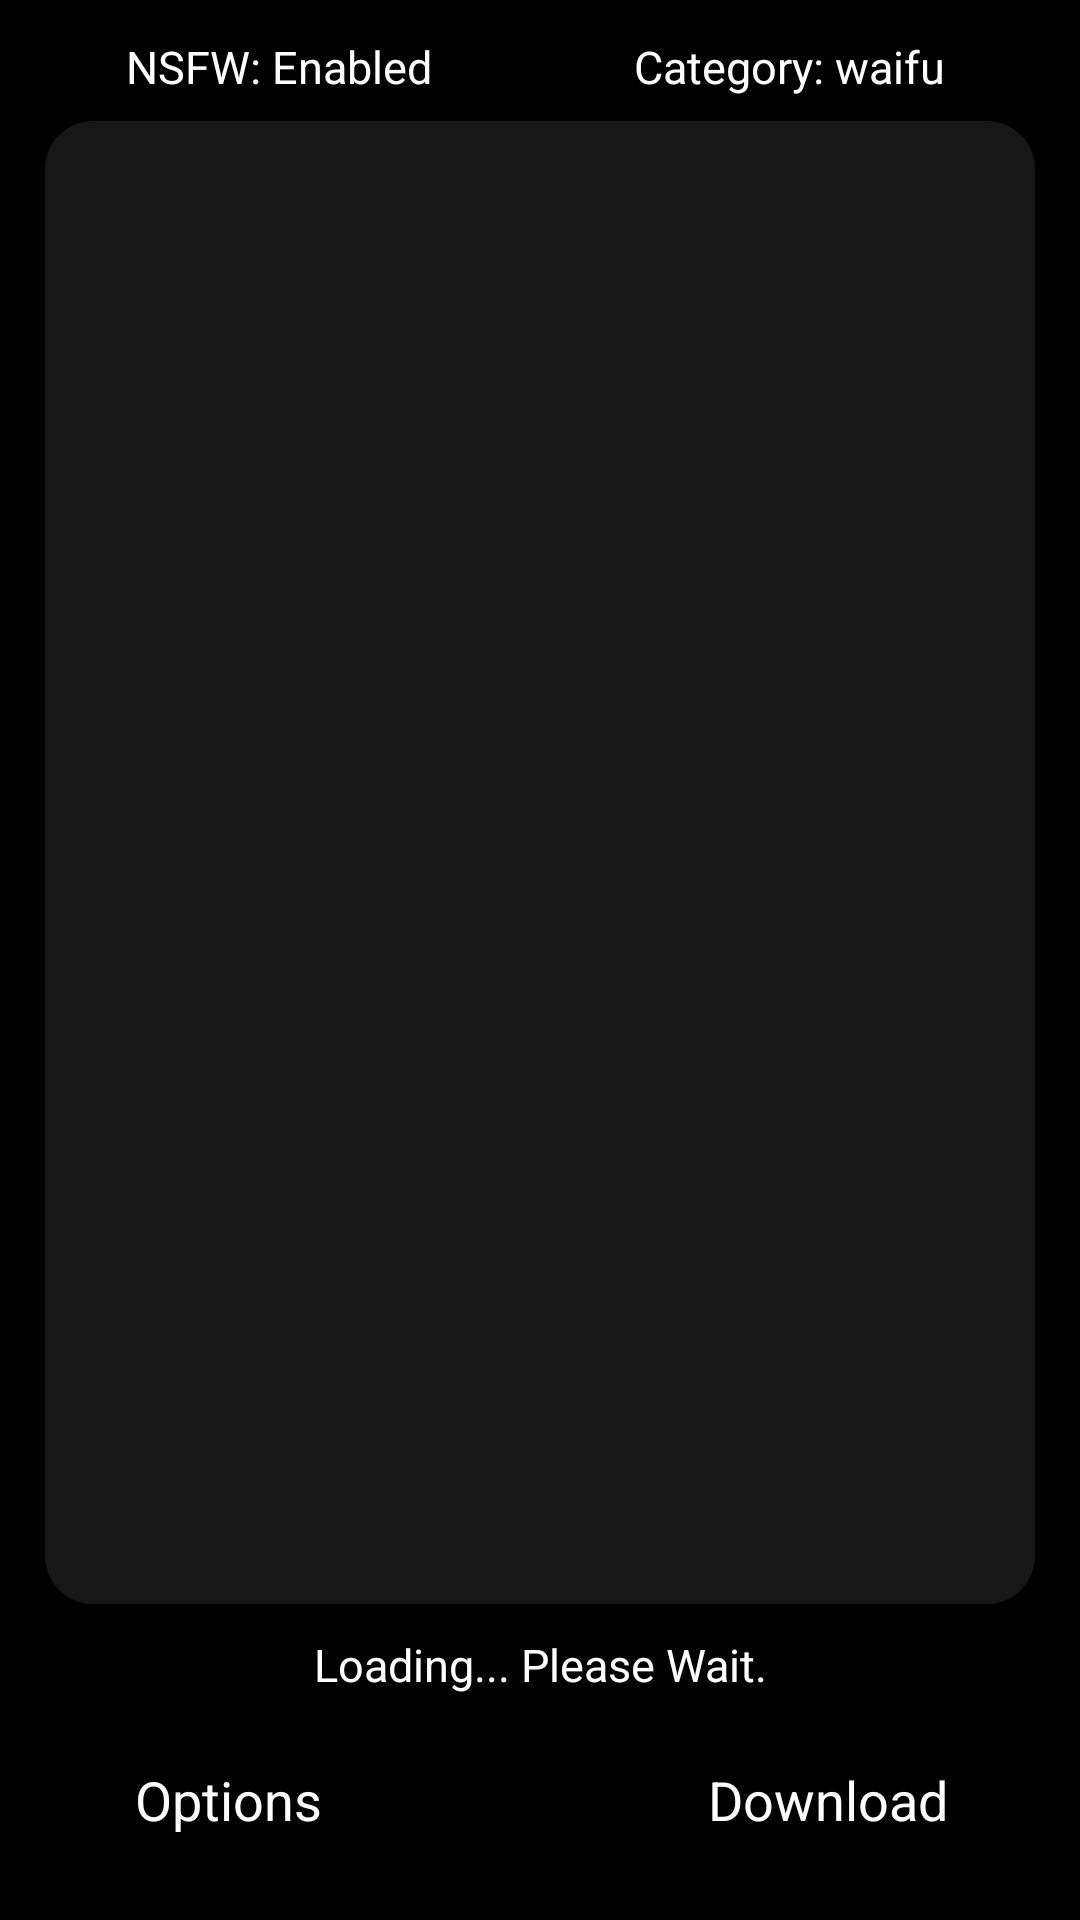

Reconstruct the res/layout file that produces this screen, plus the resources it refers to.
<!-- AndroidManifest.xml: application theme Theme.WaifuBrowser -->
<!-- res/layout/activity_main.xml -->
<?xml version="1.0" encoding="utf-8"?>
<androidx.constraintlayout.widget.ConstraintLayout xmlns:android="http://schemas.android.com/apk/res/android"
    xmlns:app="http://schemas.android.com/apk/res-auto"
    xmlns:tools="http://schemas.android.com/tools"
    android:layout_width="match_parent"
    android:layout_height="match_parent"
    android:background="@color/black"
    android:padding="10dp"
    tools:context="com.example.waifubrowser.activities.MainActivity">

    <LinearLayout
        android:id="@+id/ll_app_config"
        android:layout_width="match_parent"
        android:layout_height="wrap_content"
        android:layout_marginTop="2dp"
        android:layout_marginBottom="3dp"
        android:orientation="horizontal"
        app:layout_constraintBottom_toTopOf="@id/waifu_view"
        app:layout_constraintEnd_toEndOf="parent"
        app:layout_constraintStart_toStartOf="parent"
        app:layout_constraintTop_toTopOf="parent">


        <TextView
            android:id="@+id/nsfw_state"
            android:layout_width="wrap_content"
            android:layout_height="wrap_content"
            android:layout_weight="1"
            android:text="NSFW: Enabled"
            android:textAlignment="center"
            android:textColor="#FFFFFF"
            android:textSize="15sp" />

        <TextView
            android:id="@+id/curr_category"
            android:layout_width="wrap_content"
            android:layout_height="wrap_content"
            android:layout_weight="1"
            android:paddingStart="3dp"
            android:paddingEnd="3dp"
            android:text="Category: waifu"
            android:textAlignment="center"
            android:textColor="#FFFFFF"
            android:textSize="15sp" />

        <TextView
            android:id="@+id/server_state"
            android:layout_width="wrap_content"
            android:layout_height="wrap_content"
            android:layout_weight="1"
            android:text="Server: Waifu.pics"
            android:textAlignment="center"
            android:textColor="#FFFFFF"
            android:textSize="15sp"
            android:visibility="gone" />
    </LinearLayout>

    <com.google.android.material.imageview.ShapeableImageView
        android:id="@+id/waifu_view"
        android:layout_width="0dp"
        android:layout_height="0dp"
        android:adjustViewBounds="true"
        android:background="#171717"
        android:padding="5dp"
        android:scaleType="centerCrop"
        app:layout_constraintBottom_toTopOf="@+id/loading_text"
        app:layout_constraintEnd_toEndOf="parent"
        app:layout_constraintStart_toStartOf="parent"
        app:layout_constraintTop_toBottomOf="@id/ll_app_config"
        app:shapeAppearanceOverlay="@style/customRoundedImageView"
        tools:srcCompat="@tools:sample/backgrounds/scenic" />

    <TextView
        android:id="@+id/loading_text"
        android:layout_width="0dp"
        android:layout_height="wrap_content"
        android:layout_margin="5dp"
        android:gravity="center"
        android:text="Loading... Please Wait."
        android:textColor="#FFFFFF"
        android:textSize="15sp"
        app:layout_constraintBottom_toTopOf="@id/linearLayout"
        app:layout_constraintEnd_toEndOf="parent"
        app:layout_constraintStart_toStartOf="parent"
        app:layout_constraintTop_toBottomOf="@id/waifu_view" />

    <LinearLayout
        android:id="@+id/linearLayout"
        android:layout_width="0dp"
        android:layout_height="wrap_content"
        android:gravity="bottom|center_vertical"
        android:orientation="horizontal"
        app:layout_constraintBottom_toBottomOf="parent"
        app:layout_constraintEnd_toEndOf="parent"
        app:layout_constraintStart_toStartOf="parent">

        <Button
            android:id="@+id/options_button"
            style="@style/Widget.Material3.Button.Icon"
            android:layout_width="0dp"
            android:layout_height="wrap_content"
            android:layout_marginBottom="3dp"
            android:layout_weight="2"
            android:backgroundTint="#171717"
            android:text="Options"
            android:textColor="#FFFFFF"
            android:textSize="18sp"
            app:layout_constraintBottom_toBottomOf="parent"
            app:layout_constraintStart_toStartOf="parent" />

        <ImageButton
            android:id="@+id/refresh_button"
            android:layout_width="60dp"
            android:layout_height="60dp"
            android:background="@color/black"
            android:padding="8dp"
            android:scaleType="fitXY"
            app:srcCompat="@drawable/refresh"
            />

        <Button
            android:id="@+id/download_button"
            style="@style/Widget.Material3.Button.Icon"
            android:layout_width="0dp"
            android:layout_height="wrap_content"
            android:layout_marginBottom="3dp"
            android:layout_weight="2"
            android:backgroundTint="#171717"
            android:text="Download"
            android:textColor="#FFFFFF"
            android:textSize="18sp"
            app:layout_constraintEnd_toEndOf="parent" />

    </LinearLayout>


</androidx.constraintlayout.widget.ConstraintLayout>
<!-- resources referenced by this layout -->
<resources>
  <color name="black">#FF000000</color>
  <style name="customRoundedImageView" parent="">
          <item name="cornerFamily">rounded</item>
          <item name="cornerSize">16dp</item>
      </style>
  <style name="Theme.WaifuBrowser" parent="Theme.MaterialComponents.DayNight.NoActionBar">
          
          <item name="colorPrimary">@color/purple_500</item>
          <item name="colorPrimaryVariant">@color/purple_700</item>
          <item name="colorOnPrimary">@color/white</item>
          
          <item name="colorSecondary">@color/teal_200</item>
          <item name="colorSecondaryVariant">@color/teal_700</item>
          <item name="colorOnSecondary">@color/black</item>
          
          <item name="android:statusBarColor">@color/black</item>
          
      </style>
  <color name="purple_500">#FF6200EE</color>
  <color name="purple_700">#FF3700B3</color>
  <color name="white">#FFFFFFFF</color>
  <color name="teal_200">#FF03DAC5</color>
  <color name="teal_700">#FF018786</color>
</resources>
